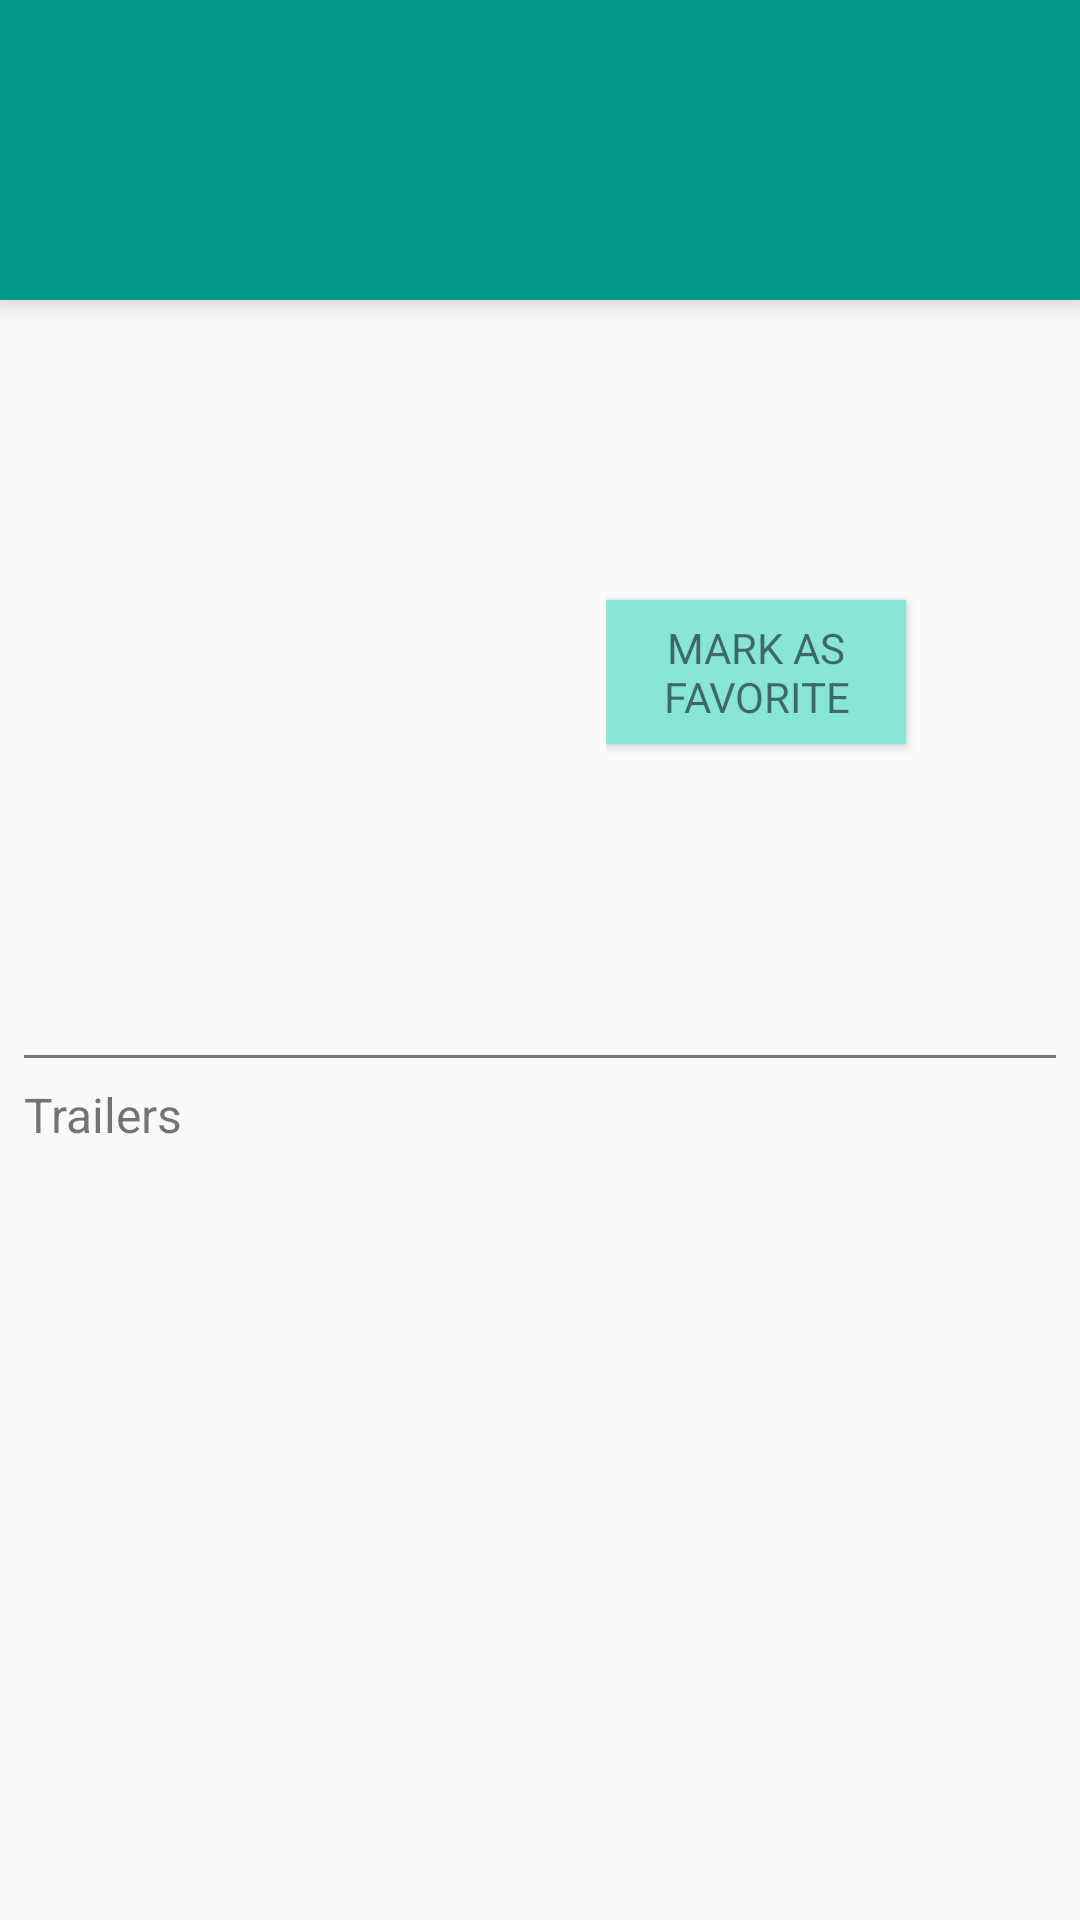

Reconstruct the res/layout file that produces this screen, plus the resources it refers to.
<!-- AndroidManifest.xml: application theme AppTheme -->
<!-- res/layout/activity_movie_detail.xml -->
<?xml version="1.0" encoding="utf-8"?>
<LinearLayout xmlns:android="http://schemas.android.com/apk/res/android"
    xmlns:tools="http://schemas.android.com/tools"
    android:layout_width="match_parent"
    android:layout_height="match_parent"
    android:orientation="vertical"
    tools:context="com.example.example.popularmovies.MovieDetailActivity">

    <LinearLayout
        android:id="@+id/linearLayout"
        android:layout_width="match_parent"
        android:layout_height="100dp"
        android:background="@color/custom_header"
        android:elevation="6dp"
        android:orientation="horizontal">

        <TextView
            android:id="@+id/textview_movie_title"
            android:layout_width="wrap_content"
            android:layout_height="wrap_content"
            android:layout_gravity="center_vertical"
            android:paddingLeft="16dp"
            android:paddingStart="16dp"
            android:textAppearance="@style/TextAppearance.AppCompat.Large"
            android:textColor="#FFFFFF"
            android:textSize="34sp" />
    </LinearLayout>

    <LinearLayout
        android:layout_width="match_parent"
        android:layout_height="wrap_content"
        android:layout_marginTop="8dp"
        android:orientation="horizontal">

        <LinearLayout
            android:layout_width="wrap_content"
            android:layout_height="wrap_content"
            android:orientation="vertical">

            <ImageView
                android:id="@+id/imageview_movie_poster"
                android:layout_width="146dp"
                android:layout_height="194dp"
                android:layout_marginLeft="24dp"
                android:contentDescription="sample_image" />
        </LinearLayout>

        <LinearLayout
            android:layout_width="match_parent"
            android:layout_height="match_parent"
            android:layout_marginLeft="32dp"
            android:layout_marginStart="32dp"
            android:orientation="vertical">

            <TextView
                android:id="@+id/textview_release_year"
                android:layout_width="wrap_content"
                android:layout_height="wrap_content"
                android:textAppearance="@style/TextAppearance.AppCompat.Large"
                android:textColor="@color/grey_600" />

            <TextView
                android:id="@+id/textview_duration"
                android:layout_width="wrap_content"
                android:layout_height="wrap_content"
                android:layout_marginTop="6dp"
                android:textSize="20sp"
                android:textStyle="italic" />

            <TextView
                android:id="@+id/textview_user_rating"
                android:layout_width="wrap_content"
                android:layout_height="wrap_content"
                android:layout_marginTop="6dp"
                android:textColor="@color/black"
                android:textSize="13sp" />

            <Button
                android:id="@+id/button_mark_favorite"
                android:layout_width="100dp"
                android:layout_height="wrap_content"
                android:layout_marginTop="6dp"
                android:background="@color/CustomAccent"
                android:text="@string/mark_as_favorite_button"
                android:textAllCaps="true"
                android:textAppearance="@style/TextAppearance.AppCompat.Small" />
        </LinearLayout>
    </LinearLayout>

    <LinearLayout
        android:layout_width="match_parent"
        android:layout_height="wrap_content"
        android:layout_margin="8dp"
        android:orientation="vertical">

        <TextView
            android:id="@+id/textview_description"
            android:layout_width="wrap_content"
            android:layout_height="wrap_content"
            android:layout_marginBottom="8dp"
            android:layout_marginTop="16dp"
            android:textSize="13sp" />

        <View
            android:layout_width="match_parent"
            android:layout_height="1dp"
            android:background="@color/grey_600" />

        <TextView
            android:layout_width="wrap_content"
            android:layout_height="wrap_content"
            android:layout_marginTop="8dp"
            android:text="Trailers"
            android:textSize="16sp" />

        <ScrollView
            android:layout_width="match_parent"
            android:layout_height="wrap_content"/>
    </LinearLayout>
</LinearLayout>
<!-- resources referenced by this layout -->
<resources>
  <color name="CustomAccent">#87E5DA</color>
  <color name="black">#000000</color>
  <color name="custom_header">#009788</color>
  <color name="grey_600">#757575</color>
  <string name="mark_as_favorite_button">Mark as favorite</string>
  <style name="AppTheme" parent="Theme.AppCompat.Light.DarkActionBar">
          
          <item name="colorPrimary">@color/black</item>
          <item name="colorPrimaryDark">@color/grey_900</item>
          <item name="colorAccent">@color/CustomAccent</item>
      </style>
  <color name="grey_900">#212121</color>
</resources>
